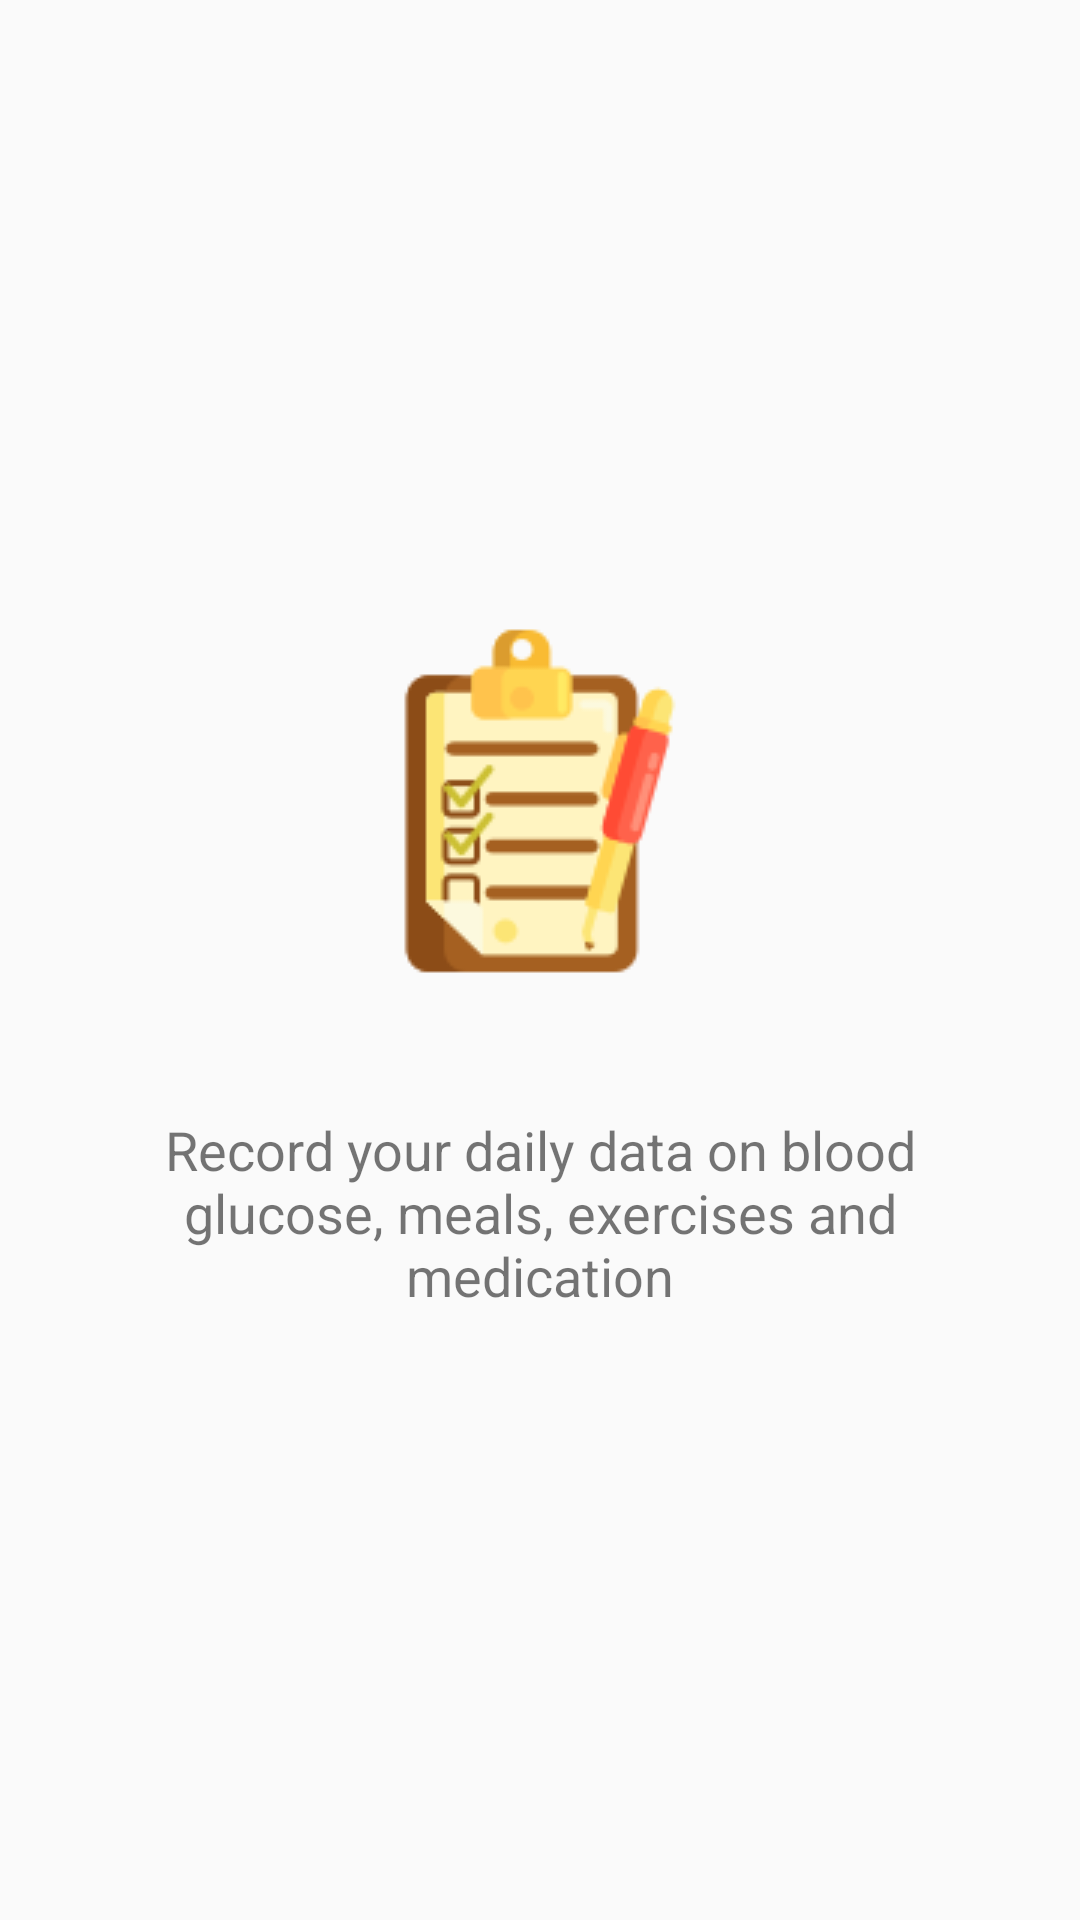

The Android layout XML behind this screen, and the referenced resources:
<!-- AndroidManifest.xml: application theme AppTheme -->
<!-- res/layout/fragment_features_log.xml -->
<?xml version="1.0" encoding="utf-8"?>
<FrameLayout xmlns:android="http://schemas.android.com/apk/res/android"
    xmlns:app="http://schemas.android.com/apk/res-auto"
    xmlns:tools="http://schemas.android.com/tools"
    android:layout_width="match_parent"
    android:layout_height="match_parent"
    tools:context=".UI.FeaturesFragment">

    
    <androidx.constraintlayout.widget.ConstraintLayout
        android:layout_width="match_parent"
        android:layout_height="match_parent"
        android:padding="20dp">

        <RelativeLayout
            android:layout_width="wrap_content"
            android:layout_height="wrap_content"
            app:layout_constraintStart_toStartOf="parent"
            app:layout_constraintEnd_toEndOf="parent"
            app:layout_constraintTop_toTopOf="parent"
            app:layout_constraintBottom_toBottomOf="parent">



            <ImageView
                android:id="@+id/logIV"
                android:layout_centerHorizontal="true"
                android:layout_width="wrap_content"
                android:layout_height="wrap_content"
                android:src="@drawable/logs"/>

            <TextView
                android:id="@+id/logTv"
                android:layout_width="wrap_content"
                android:layout_height="wrap_content"
                android:layout_below="@id/logIV"
                android:layout_marginTop="40dp"
                android:textAlignment="center"
                android:textSize="18dp"
                android:text="Record your daily data on blood glucose, meals, exercises and medication"/>
        </RelativeLayout>

    </androidx.constraintlayout.widget.ConstraintLayout>

</FrameLayout>
<!-- resources referenced by this layout -->
<resources>
  <!-- drawable logs: png bitmap (drawable, 6012 bytes) -->
  <style name="AppTheme" parent="Theme.AppCompat.Light.DarkActionBar">
          
          <item name="colorPrimary">@color/colorPrimary</item>
          <item name="colorPrimaryDark">@color/colorPrimaryDark</item>
          <item name="colorAccent">@color/colorAccent</item>
      </style>
  <color name="colorPrimary">#3359df</color>
  <color name="colorPrimaryDark">#283990</color>
  <color name="colorAccent">#D81B60</color>
</resources>
